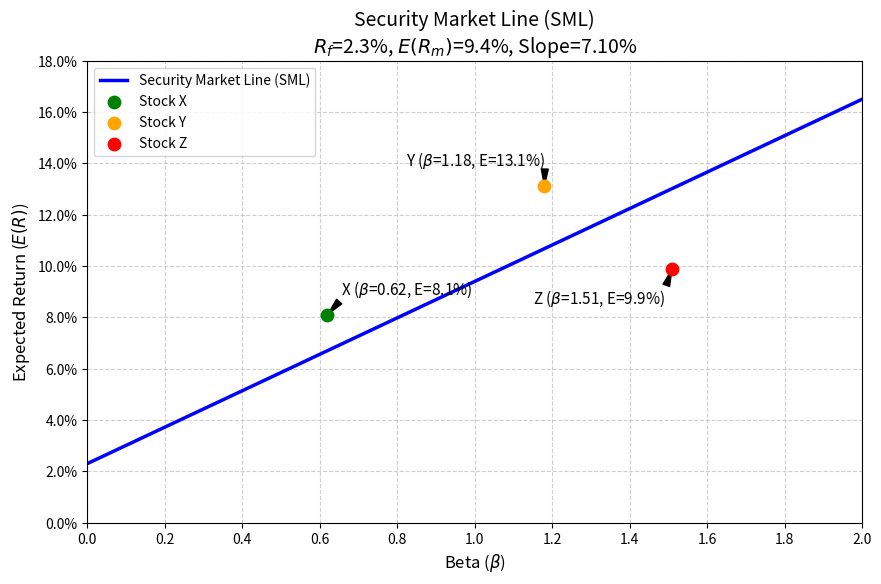

This figure's Python source:
import numpy as np
import matplotlib.pyplot as plt
import matplotlib.ticker as mticker

# ==========================================
# 1. 参数化设置 (教师可在此处直接调参)
# ==========================================
rf = 0.023   # 无风险利率 2.3%
rm = 0.094   # 市场期望收益 9.4%

# ==========================================
# 2. 计算核心指标
# ==========================================
# SML斜率即为市场风险溢价
sml_slope = rm - rf

# 计算beta=1.27时的期望收益
beta_target = 1.27
er_at_beta_127 = rf + beta_target * sml_slope

# ==========================================
# 3. 绘制证券市场线 (SML)
# ==========================================
# 生成SML线条数据
beta_range = np.linspace(0, 2, 100)
sml_er_range = rf + beta_range * sml_slope

# 三只股票的给定数据
stocks = {
    'X': (0.62, 0.081),
    'Y': (1.18, 0.131),
    'Z': (1.51, 0.099)
}

# 创建画布
fig, ax = plt.subplots(figsize=(10, 6))

# 画SML线
ax.plot(beta_range, sml_er_range, label='Security Market Line (SML)', 
        color='blue', linewidth=2.5, zorder=2)

# 标出三只股票的点并标注 (偏离SML的部分即为Alpha)
colors = {'X': 'green', 'Y': 'orange', 'Z': 'red'}
# 调整标注位置以防重叠，确保课堂投屏清晰
offsets = {'X': (10, 15), 'Y': (-100, 15), 'Z': (-100, -25)}

for label, (b, e) in stocks.items():
    ax.scatter(b, e, color=colors[label], zorder=5, s=80, label=f'Stock {label}')
    ax.annotate(f'{label} ($\\beta$={b}, E={e:.1%})',
                xy=(b, e),
                xytext=offsets[label],
                textcoords='offset points',
                fontsize=11,
                arrowprops=dict(facecolor='black', shrink=0.05, width=1, headwidth=5))

# 格式化图表
ax.set_title(f'Security Market Line (SML)\n$R_f$={rf:.1%}, $E(R_m)$={rm:.1%}, Slope={sml_slope:.2%}', fontsize=14)
ax.set_xlabel('Beta ($\\beta$)', fontsize=12)
ax.set_ylabel('Expected Return ($E(R)$)', fontsize=12)

# Y轴显示为百分比
ax.yaxis.set_major_formatter(mticker.PercentFormatter(xmax=1, decimals=1))
# X轴刻度
ax.xaxis.set_major_locator(mticker.MultipleLocator(0.2))

ax.set_xlim(0, 2)
ax.set_ylim(0, 0.18) # 0% 到 18%，留足视觉空间
ax.grid(True, linestyle='--', alpha=0.6)
ax.legend(loc='upper left', fontsize=10)

# ==========================================
# 4. 保存图形并输出结果
# ==========================================
figure_path = 'sml_plot.png'
fig.savefig(figure_path, dpi=150, bbox_inches='tight')
plt.close()

# 将结果存入字典
result = {
    'sml_slope': sml_slope,
    'er_at_beta_127': er_at_beta_127,
    'figure_path': figure_path
}

# 课堂投屏打印展示
print(f"--- 课堂计算结果 ---")
print(f"SML 斜率 (市场风险溢价): {sml_slope:.4f} ({sml_slope:.2%})")
print(f"Beta = 1.27 时的期望收益 : {er_at_beta_127:.4f} ({er_at_beta_127:.2%})")
print(f"图形已保存至: {figure_path}")
print(f"\nresult 字典内容: {result}")
